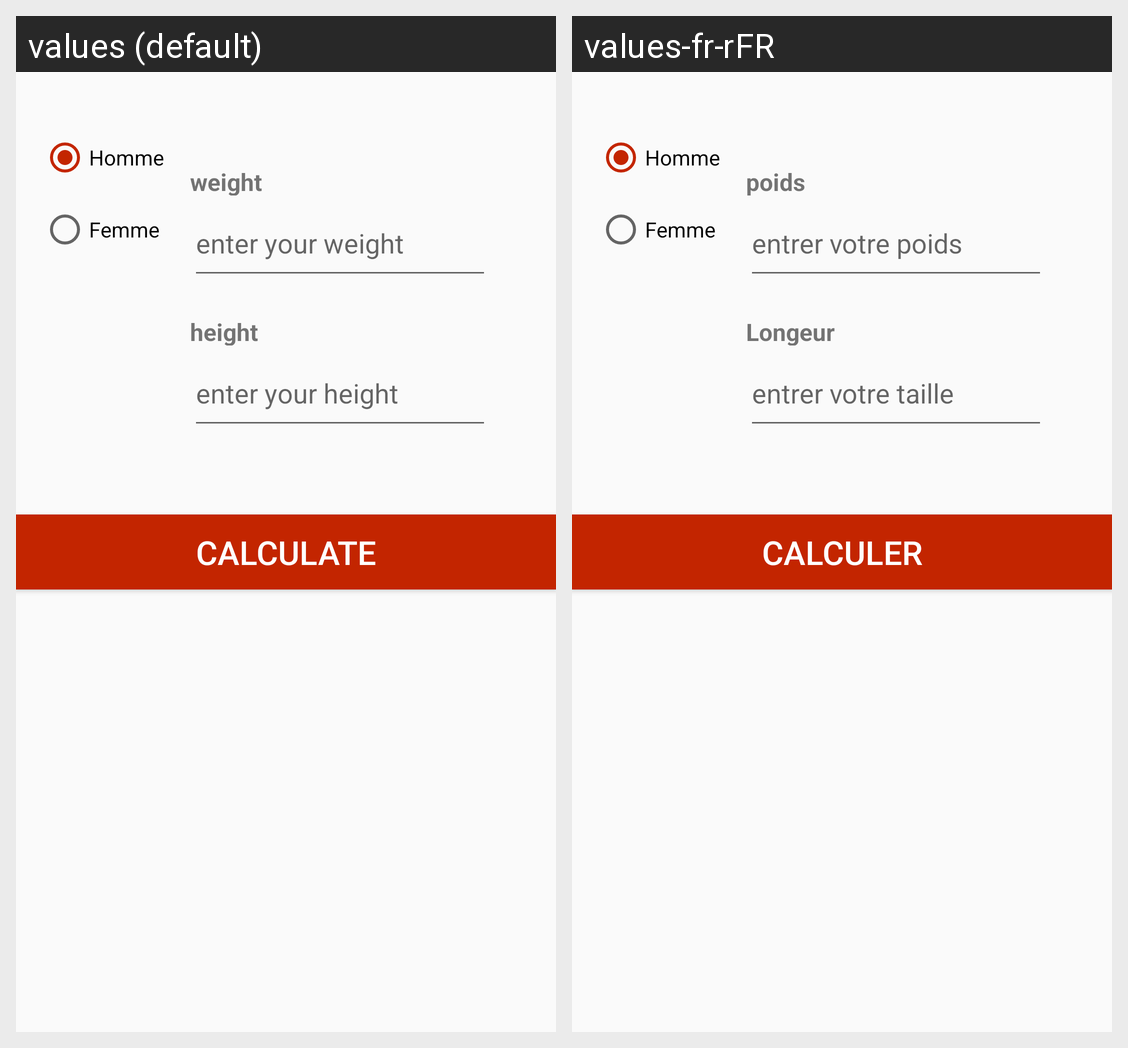

Locale-by-locale string values for the Android screen shown in this grid:
Android screen res/layout/fragment_calcul__i_m_c.xml rendered under 2 locales, left to right: values (default), values-fr-rFR. Device: Nexus 5 (rendered at 1080×1920; each locale shown at half size, 540×960, under a caption strip naming it); theme MyMaterialTheme.
Strings drawn on this screen, with the default value and each locale's value (text and hints the layout hard-codes, and strings that could not be matched under every locale, appear in the picture but are not listed):

Poids
  values: weight
  values-fr-rFR: poids

poids_hint
  values: enter your weight
  values-fr-rFR: entrer votre poids

Height
  values: height
  values-fr-rFR: Longeur

height_hint
  values: enter your height
  values-fr-rFR: entrer votre taille

Calculer
  values: Calculate
  values-fr-rFR: Calculer
